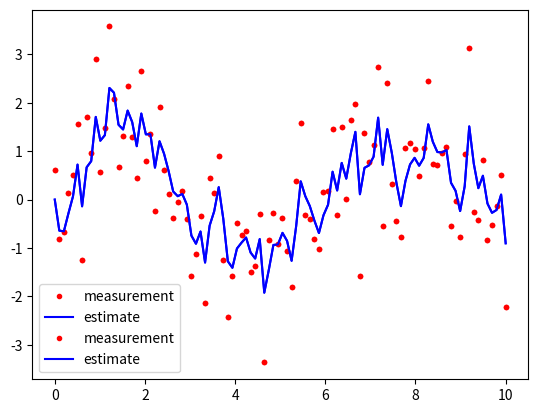

Write the Python code that produced this figure.
#prototype kalman filter visulisation 
from array import array
import re
import matplotlib as mp
from matplotlib import pyplot 
import numpy as np 
import random
import scipy
import pprint


def kalman_filter(x,y):
    #initialize variables
    x_estimate = np.zeros(len(x))
    p_estimate = np.zeros(len(x))
    K = np.zeros(len(x))
    x_estimate[0] = x[0]
    p_estimate[0] = 1
    for i in range(1,len(x)):
        #prediction
        x_estimate[i] = x_estimate[i-1]
        p_estimate[i] = p_estimate[i-1] + 0.1
        #update
        K[i] = p_estimate[i]/(p_estimate[i]+0.3)
        x_estimate[i] = x_estimate[i] + K[i]*(y[i]-x_estimate[i])
        p_estimate[i] = (1-K[i])*p_estimate[i]
    return x_estimate

def visualize(x,y,x_estimate):
    mp.pyplot.plot(x,y,'r.',label='measurement')
    mp.pyplot.plot(x,x_estimate,'b-',label='estimate')
    mp.pyplot.legend()
    mp.pyplot.show()

def generate_sin_wave(n):
    x = np.linspace(0,10,n)
    y = np.sin(x)
    return x,y

def noise(n):
    return np.random.normal(0,1,n)

def genrate_sin_wave_with_noise(n):
    x,y = generate_sin_wave(n)
    y = y + noise(n)
    return x,y

genrate_sin_wave_with_noise(100)
x,y = genrate_sin_wave_with_noise(100)
x_estimate = kalman_filter(x,y)
visualize(x,y,x_estimate)
mp.pyplot.plot(x,y,'r.',label='measurement')
mp.pyplot.plot(x,x_estimate,'b-',label='estimate')
mp.pyplot.legend()
mp.pyplot.show()